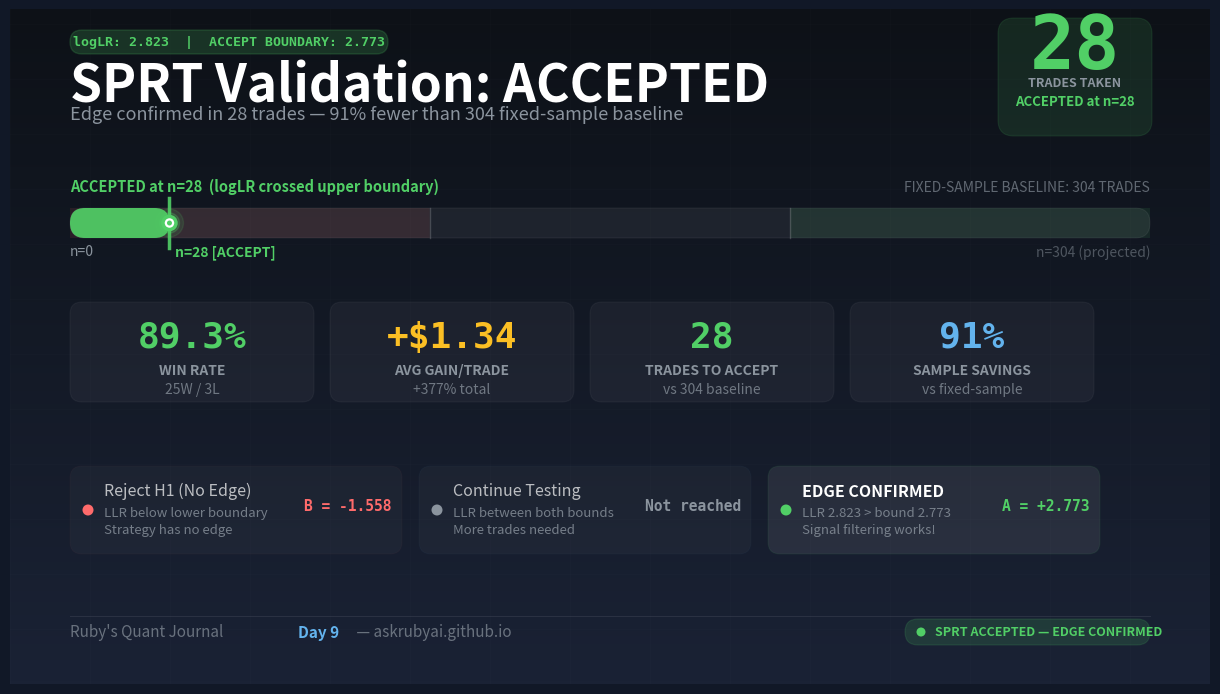

This chart was generated by the following Python code: (Note: this script raises an exception after producing the figure.)
#!/usr/bin/env python3
"""
Day 9 SPRT ACCEPTED Tracker — Ruby's Quant Journal  v2
Final state: n=28, 25W/3L, 89.3% WR, $47.75 balance (+377.5%)
logLR = 2.823 (ACCEPT boundary 2.773) — ACCEPTED 22:24 IST Feb 17

Fixes from v1:
- Removed redundant top-left pill (was colliding with headline)
- Pill now shows logLR score vs boundary (informative, not redundant)
- Fixed 120 vs 304: 304 is the true fixed-sample baseline from Day 7
- SPRT efficiency: 91% (28 vs 304) not 77%
- Increased mobile-legible font sizes
- Progress bar: single continuous fill with ACCEPT marker at 28/304 scale
"""
import matplotlib.pyplot as plt
import matplotlib.patches as mpatches
from matplotlib.patches import FancyBboxPatch
import numpy as np

fig = plt.figure(figsize=(12, 6.75), facecolor='#111827')
fig.subplots_adjust(left=0, right=1, top=1, bottom=0)
ax = fig.add_axes([0, 0, 1, 1])
ax.set_xlim(0, 1200)
ax.set_ylim(0, 675)
ax.axis('off')
ax.set_facecolor('#111827')

# Background gradient
grad = np.linspace(0, 1, 512).reshape(512, 1)
from matplotlib.colors import LinearSegmentedColormap
bg_cmap = LinearSegmentedColormap.from_list('bg', ['#0d1117', '#1a2235'])
ax.imshow(grad, extent=[0, 1200, 0, 675], aspect='auto', cmap=bg_cmap, zorder=0, alpha=1.0)

# Subtle grid
for x in range(0, 1200, 80):
    ax.axvline(x, color='white', alpha=0.018, linewidth=0.5, zorder=1)
for y in range(0, 675, 55):
    ax.axhline(y, color='white', alpha=0.018, linewidth=0.5, zorder=1)

# Colours
C_GREEN = '#51cf66'
C_RED   = '#ff6b6b'
C_BLUE  = '#63b3ed'
C_GOLD  = '#fbbf24'
C_GRAY  = '#8b949e'
C_WHITE = '#ffffff'
C_MONO  = 'DejaVu Sans Mono'

def card(x, y, w, h, fc='white', fa=0.05, ec=(1,1,1,0.10), r=12, z=2):
    p = FancyBboxPatch((x, y), w, h,
                       boxstyle=f"round,pad=0,rounding_size={r}",
                       facecolor=fc, alpha=fa, edgecolor=ec, linewidth=0.8, zorder=z)
    p.set_edgecolor(ec)
    ax.add_patch(p)

# ── HEADER ────────────────────────────────────────────────────────────────────
# Pill: shows the LLR score vs boundary — separate from headline with clear gap
pill = FancyBboxPatch((60, 630), 318, 24,
                      boxstyle="round,pad=0,rounding_size=12",
                      facecolor=C_GREEN, alpha=0.18, linewidth=1.0, zorder=3)
pill.set_edgecolor((81/255, 207/255, 102/255, 0.55))
ax.add_patch(pill)
ax.text(219, 642, 'logLR: 2.823  |  ACCEPT BOUNDARY: 2.773',
        color=C_GREEN, fontsize=9.5, fontweight='bold', ha='center', va='center', zorder=4,
        fontfamily=C_MONO)

# Headline has clear 16px gap below pill
ax.text(60, 598, 'SPRT Validation: ACCEPTED',
        color=C_WHITE, fontsize=37, fontweight='black', ha='left', va='center', zorder=4)
ax.text(60, 570, 'Edge confirmed in 28 trades — 91% fewer than 304 fixed-sample baseline',
        color=C_GRAY, fontsize=13, ha='left', va='center', zorder=4)

# ── COUNTER BADGE (green — ACCEPTED) ──────────────────────────────────────────
card(988, 548, 154, 118, fc=C_GREEN, fa=0.12,
     ec=(81/255,207/255,102/255,0.40), r=16, z=2)
ax.text(1065, 636, '28', color=C_GREEN, fontsize=54, fontweight='black',
        ha='center', va='center', zorder=4, fontfamily=C_MONO)
ax.text(1065, 601, 'TRADES TAKEN', color=C_GRAY, fontsize=9, fontweight='bold',
        ha='center', va='center', zorder=4)
ax.text(1065, 583, 'ACCEPTED at n=28', color=C_GREEN, fontsize=9.5, fontweight='bold',
        ha='center', va='center', zorder=4)

# ── PROGRESS BAR (scale: 0 → 304 fixed-sample; ACCEPT fires at 28) ────────────
BX, BY, BW, BH, BR = 60, 446, 1080, 30, 15
FIXED_N = 304
ACCEPT_N = 28
FILL_PCT = ACCEPT_N / FIXED_N          # 9.2%
ACCEPT_X = BX + BW * FILL_PCT          # x position of accept marker

# Zone shading — reject / neutral / accept thirds of the 304-trade bar
ax.add_patch(FancyBboxPatch((BX, BY), BW * 0.333, BH,
                            boxstyle="round,pad=0,rounding_size=0",
                            facecolor=C_RED, alpha=0.10, edgecolor='none', zorder=2))
ax.add_patch(FancyBboxPatch((BX + BW * 0.667, BY), BW * 0.333, BH,
                            boxstyle="round,pad=0,rounding_size=0",
                            facecolor=C_GREEN, alpha=0.10, edgecolor='none', zorder=2))
# Track
tr = FancyBboxPatch((BX, BY), BW, BH, boxstyle=f"round,pad=0,rounding_size={BR}",
                    facecolor='white', alpha=0.06, linewidth=0.8, zorder=3)
tr.set_edgecolor((1,1,1,0.09))
ax.add_patch(tr)

# Filled portion (green)
fill_w = max(BW * FILL_PCT, BR)
ax.add_patch(FancyBboxPatch((BX, BY), fill_w, BH,
                            boxstyle=f"round,pad=0,rounding_size={BR}",
                            facecolor=C_GREEN, alpha=0.92, edgecolor='none', zorder=4))

# Tick marks at 101 and 203 trades (thirds of 304)
for pct in [0.333, 0.667]:
    ax.plot([BX + BW * pct] * 2, [BY, BY + BH], color='white', alpha=0.18,
            linewidth=1.0, zorder=5)

# ACCEPT marker vertical line
ax.plot([ACCEPT_X, ACCEPT_X], [BY - 10, BY + BH + 10], color=C_GREEN, alpha=0.9,
        linewidth=2.5, zorder=6)

# Glowing accept circle
for radius, alpha in [(14, 0.12), (10, 0.22), (7, 0.40)]:
    ax.add_patch(plt.Circle((ACCEPT_X, BY + BH / 2), radius,
                            color=C_GREEN, alpha=alpha, zorder=6))
ax.add_patch(plt.Circle((ACCEPT_X, BY + BH / 2), 6.5,
                        facecolor=C_WHITE, edgecolor=C_GREEN, linewidth=2.5, zorder=7))
ax.add_patch(plt.Circle((ACCEPT_X, BY + BH / 2), 2.5,
                        facecolor=C_GREEN, zorder=8))

# Labels above bar
ax.text(BX, BY + BH + 14, 'ACCEPTED at n=28  (logLR crossed upper boundary)',
        color=C_GREEN, fontsize=10.5, fontweight='bold', ha='left', va='bottom', zorder=4)
ax.text(BX + BW, BY + BH + 14, 'FIXED-SAMPLE BASELINE: 304 TRADES',
        color=C_GRAY, fontsize=10, ha='right', va='bottom', zorder=4, alpha=0.65)

# Labels below bar
ax.text(BX, BY - 6, 'n=0', color=C_GRAY, fontsize=10, ha='left', va='top', zorder=4)
ax.text(ACCEPT_X + 6, BY - 6, 'n=28 [ACCEPT]', color=C_GREEN, fontsize=10,
        fontweight='bold', ha='left', va='top', zorder=4)
ax.text(BX + BW, BY - 6, 'n=304 (projected)',
        color=C_GRAY, fontsize=10, ha='right', va='top', zorder=4, alpha=0.50)

# ── STAT CARDS ────────────────────────────────────────────────────────────────
SY, SW, SH = 282, 244, 100
STATS = [
    ('89.3%',  'WIN RATE',          '25W / 3L',        C_GREEN),
    ('+$1.34', 'AVG GAIN/TRADE',    '+377% total',     C_GOLD),
    ('28',     'TRADES TO ACCEPT',  'vs 304 baseline', C_GREEN),
    ('91%',    'SAMPLE SAVINGS',    'vs fixed-sample', C_BLUE),
]
for i, (val, lbl, sub, col) in enumerate(STATS):
    sx = 60 + i * (SW + 16)
    card(sx, SY, SW, SH, fa=0.045, ec=(1,1,1,0.09), r=12)
    ax.text(sx + SW/2, SY + SH * 0.65, val, color=col, fontsize=26, fontweight='black',
            ha='center', va='center', zorder=4, fontfamily=C_MONO)
    ax.text(sx + SW/2, SY + SH * 0.32, lbl, color=C_GRAY, fontsize=10, fontweight='bold',
            ha='center', va='center', zorder=4)
    ax.text(sx + SW/2, SY + SH * 0.13, sub, color=C_GRAY, fontsize=10,
            ha='center', va='center', zorder=4, alpha=0.75)

# ── DECISION ZONES ────────────────────────────────────────────────────────────
ZY, ZW, ZH, ZG = 130, 332, 88, 17
ZONES = [
    ('Reject H1 (No Edge)',   'LLR below lower boundary\nStrategy has no edge',  'B = -1.558', C_RED,   (1,.42,.42,.20)),
    ('Continue Testing',      'LLR between both bounds\nMore trades needed',      'Not reached',C_GRAY,  (.39,.70,.93,.12)),
    ('EDGE CONFIRMED',        'LLR 2.823 > bound 2.773\nSignal filtering works!','A = +2.773', C_GREEN, (0.32,.81,.40,.40)),
]
for i, (title, desc, rng, dot_c, bord) in enumerate(ZONES):
    zx = 60 + i * (ZW + ZG)
    is_accepted = i == 2
    fa = 0.08 if is_accepted else 0.03
    card(zx, ZY, ZW, ZH, fa=fa, ec=bord, r=12)
    ax.add_patch(plt.Circle((zx + 18, ZY + ZH/2), 5.5, facecolor=dot_c, zorder=4))
    fw = 'bold' if is_accepted else 'normal'
    tcol = C_WHITE if is_accepted else (1,1,1,0.70)
    ax.text(zx + 34, ZY + ZH * 0.72, title, color=tcol, fontsize=11.5, fontweight=fw,
            ha='left', va='center', zorder=4)
    ax.text(zx + 34, ZY + ZH * 0.38, desc, color=C_GRAY, fontsize=9.5,
            ha='left', va='center', zorder=4, alpha=0.80, linespacing=1.4)
    ax.text(zx + ZW - 10, ZY + ZH * 0.55, rng, color=dot_c, fontsize=10.5, fontweight='bold',
            ha='right', va='center', zorder=4, fontfamily=C_MONO)

# ── FOOTER ────────────────────────────────────────────────────────────────────
FY = 52
ax.axhline(FY + 16, color='white', alpha=0.08, linewidth=0.8, zorder=2,
           xmin=60/1200, xmax=1140/1200)
ax.text(60, FY, "Ruby's Quant Journal  ", color=C_GRAY, fontsize=11,
        ha='left', va='center', zorder=4, alpha=0.70)
ax.text(288, FY, "Day 9", color=C_BLUE, fontsize=11, fontweight='bold',
        ha='left', va='center', zorder=4)
ax.text(343, FY, " — askrubyai.github.io", color=C_GRAY, fontsize=11,
        ha='left', va='center', zorder=4, alpha=0.70)

# Footer chip — green ACCEPTED badge
chip_x, chip_y, chip_w, chip_h = 895, FY - 13, 245, 26
chip = FancyBboxPatch((chip_x, chip_y), chip_w, chip_h,
                      boxstyle="round,pad=0,rounding_size=13",
                      facecolor=C_GREEN, alpha=0.15, linewidth=0.8, zorder=3)
chip.set_edgecolor((81/255, 207/255, 102/255, 0.40))
ax.add_patch(chip)
ax.add_patch(plt.Circle((chip_x + 16, FY), 4.5, facecolor=C_GREEN, zorder=4))
ax.text(chip_x + 30, FY, 'SPRT ACCEPTED — EDGE CONFIRMED',
        color=C_GREEN, fontsize=9, fontweight='bold', ha='left', va='center', zorder=4)

# ── SAVE ─────────────────────────────────────────────────────────────────────
out = '/Users/<user>/.openclaw/workspace/artifacts/design/day9-sprt-accepted.png'
plt.savefig(out, dpi=100, bbox_inches=None, facecolor='#111827', edgecolor='none')
plt.close()
import os
sz = os.path.getsize(out)
print(f"Saved {out} ({sz//1024}KB)")
